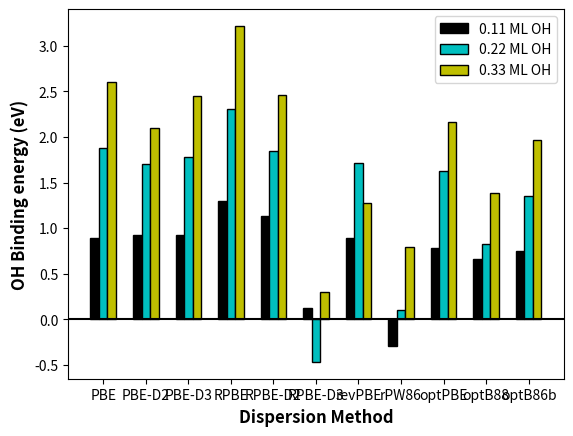

Write the Python code that produced this figure.
import numpy as np
import matplotlib.pyplot as plt
from matplotlib import rc
import pandas as pd

method=['PBE','PBE-D2','PBE-D3','RPBE','RPBE-D2','RPBE-D3','revPBE','rPW86','optPBE','optB88','optB86b']
# y-axis in bold
#rc('font', weight='bold')

# Values of each group
#O2_bars1 = [0.63,1,0.88,0.80,0.23,0.43,0.63,0.47,0.67,0.57,0.73]
OH_1ML=[0.89,0.92,0.92,1.30,1.13,0.12,0.89,-0.29,0.78,0.66,0.75]
#O_bars2 = [0.34,0.95,0.7,0.27,0.60,0.62,0.49,0.83,0.5,0.78,0.70]
OH_2ML=[1.88,1.70,1.78,2.31,1.85,-0.47,1.71,0.10,1.63,0.83,1.35]
#OH_bars3 = [-0.09,0.15,0.03,0.1,0.31,-0.82,0.12,-0.86,0.08,-0.09,-0.03]
OH_3ML=[2.60,2.10,2.45,3.22,2.46,0.30,1.27,0.79,2.16,1.38,1.97]

# Heights of bars1 + bars2
#O2_O_bars = np.add(O2_bars1,O_bars2).tolist()
#O_OH_bars=np.add(O2_bars1,O_bars2,OH_bars3).tolist()
#OH_OOH_bars=np.add(OH_bars3,OOH_bars4).tolist()
# The position of the bars on the x-axis
r = [0,1,2,3,4,5,6,7,8,9,10,11]

# Names of group and bar width
names = ['PBE','PBE-D2','PBE-D3','RPBE','RPBE-D2','RPBE-D3','revPBE','rPW86','optPBE','optB88','optB86b']
barwidth = 0.2

x_1=np.arange(len(OH_1ML))
x_2=[i+barwidth for i in x_1]
x_3=[i+barwidth for i in x_2]
#x_4=[i+barwidth for i in x_3]

plt.bar(x_1,OH_1ML,color='k',width=barwidth,edgecolor='black',label='0.11 ML OH')
plt.bar(x_2,OH_2ML,color='c',width=barwidth,edgecolor='black',label='0.22 ML OH')
plt.bar(x_3,OH_3ML,color='y',width=barwidth,edgecolor='black',label='0.33 ML OH')
#plt.bar(x_4,OOH_bars4,color='brown',width=barwidth,edgecolor='black',label='*OOH')

plt.xlabel('Dispersion Method',fontweight='bold',fontsize=12)
plt.ylabel('OH Binding energy (eV)',fontweight='bold',fontsize=12)
plt.xticks([i+barwidth for i in range(len(OH_1ML))],names)
plt.axhline(0.0,color='black')
plt.legend()
#plt.savefig('Solvation energy.png')
plt.show()

